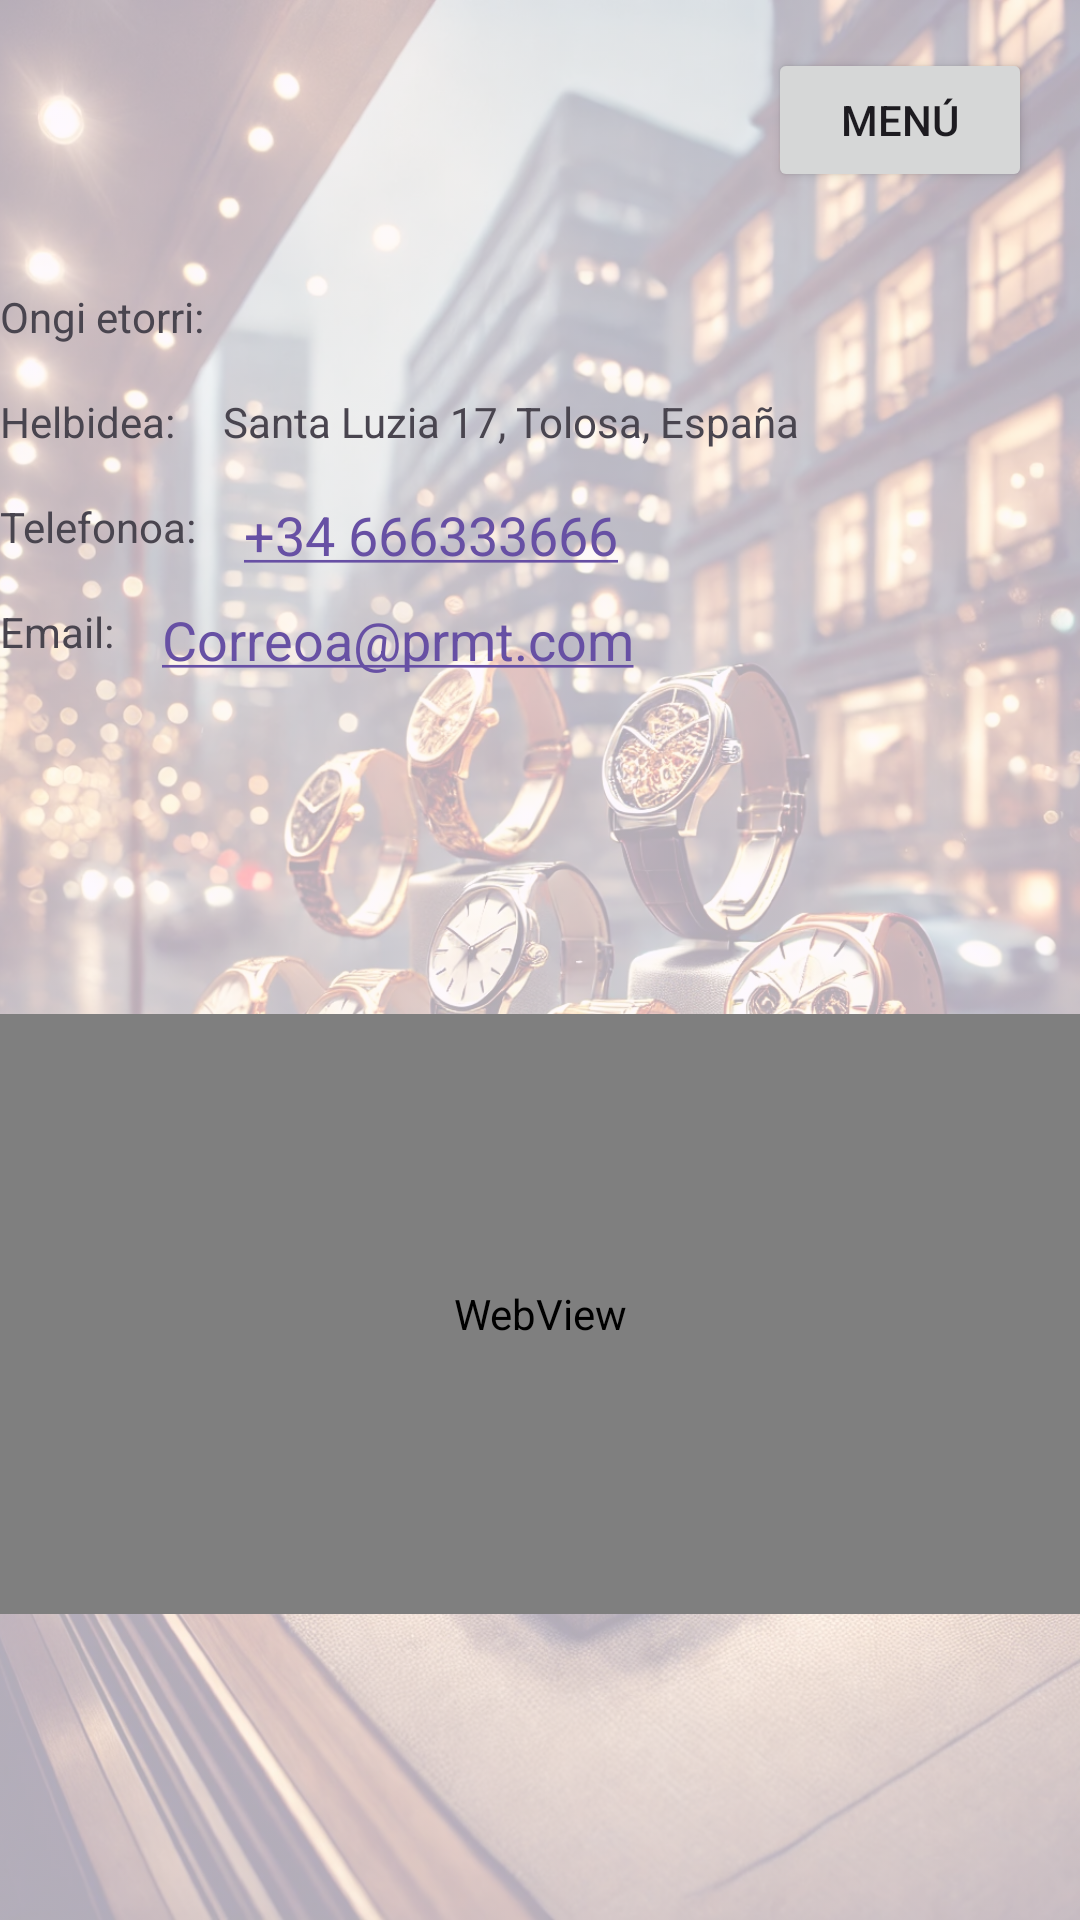

This screen was rendered from an Android layout file. Write that file and the resources it references.
<!-- AndroidManifest.xml: application theme Theme.Komertzial_aplikazioa -->
<!-- res/layout/activity_sarrera.xml -->
<?xml version="1.0" encoding="utf-8"?>
<androidx.constraintlayout.widget.ConstraintLayout xmlns:android="http://schemas.android.com/apk/res/android"
    xmlns:app="http://schemas.android.com/apk/res-auto"
    xmlns:tools="http://schemas.android.com/tools"
    android:id="@+id/main"
    android:layout_width="match_parent"
    android:layout_height="match_parent"
    tools:context=".Sarrera">

    

    <ImageView
        android:id="@+id/imageView2"
        android:layout_width="match_parent"
        android:layout_height="match_parent"
        android:scaleType="centerCrop"
        android:alpha="0.3"
        app:srcCompat="@drawable/fondo"
        app:layout_constraintStart_toStartOf="parent"
        app:layout_constraintTop_toTopOf="parent"
        app:layout_constraintEnd_toEndOf="parent"
        app:layout_constraintBottom_toBottomOf="parent"/>


    <Button
        android:id="@+id/btnMenu"
        android:layout_width="wrap_content"
        android:layout_height="wrap_content"
        android:text="Menú"
        app:layout_constraintTop_toTopOf="parent"
        app:layout_constraintEnd_toEndOf="parent"
        android:layout_margin="16dp"/>

    
    <TextView
        android:id="@+id/txtongietorri"
        android:layout_width="wrap_content"
        android:layout_height="wrap_content"
        android:text="Ongi etorri:"
        app:layout_constraintStart_toStartOf="parent"
        app:layout_constraintTop_toBottomOf="@+id/btnMenu"
        android:layout_marginTop="32dp" />

    <TextView
        android:id="@+id/txterab"
        android:layout_width="wrap_content"
        android:layout_height="wrap_content"
        app:layout_constraintStart_toEndOf="@+id/txtongietorri"
        app:layout_constraintTop_toTopOf="@+id/txtongietorri"
        android:layout_marginStart="16dp" />

    
    <TextView
        android:id="@+id/txthelbidea"
        android:layout_width="wrap_content"
        android:layout_height="wrap_content"
        android:text="Helbidea:"
        app:layout_constraintStart_toStartOf="parent"
        app:layout_constraintTop_toBottomOf="@+id/txtongietorri"
        android:layout_marginTop="16dp" />

    <TextView
        android:id="@+id/txthelbide"
        android:layout_width="wrap_content"
        android:layout_height="wrap_content"
        android:layout_marginStart="16dp"
        android:text="Santa Luzia 17, Tolosa, España"
        app:layout_constraintStart_toEndOf="@+id/txthelbidea"
        app:layout_constraintTop_toTopOf="@+id/txthelbidea" />

    
    <TextView
        android:id="@+id/txttelefonoa"
        android:layout_width="wrap_content"
        android:layout_height="wrap_content"
        android:text="Telefonoa:"
        app:layout_constraintStart_toStartOf="parent"
        app:layout_constraintTop_toBottomOf="@+id/txthelbidea"
        android:layout_marginTop="16dp" />

    <TextView
        android:id="@+id/telefonoa"
        android:layout_width="wrap_content"
        android:layout_height="wrap_content"
        android:layout_marginStart="16dp"
        android:autoLink="phone"
        android:text="+34 666333666"
        android:textSize="18sp"
        app:layout_constraintStart_toEndOf="@+id/txttelefonoa"
        app:layout_constraintTop_toTopOf="@+id/txttelefonoa" />

    
    <TextView
        android:id="@+id/TxtEmail"
        android:layout_width="wrap_content"
        android:layout_height="wrap_content"
        android:text="Email:"
        app:layout_constraintStart_toStartOf="parent"
        app:layout_constraintTop_toBottomOf="@+id/txttelefonoa"
        android:layout_marginTop="16dp" />

    <TextView
        android:id="@+id/emaila"
        android:layout_width="wrap_content"
        android:layout_height="wrap_content"
        android:layout_marginStart="16dp"
        android:autoLink="email"
        android:text="Correoa@prmt.com"
        android:textSize="18sp"
        app:layout_constraintStart_toEndOf="@+id/TxtEmail"
        app:layout_constraintTop_toTopOf="@+id/TxtEmail" />

    
    <WebView
        android:id="@+id/mapa"
        android:layout_width="0dp"
        android:layout_height="200dp"
        app:layout_constraintStart_toStartOf="parent"
        app:layout_constraintEnd_toEndOf="parent"
        app:layout_constraintBottom_toBottomOf="parent"
        android:layout_marginTop="16dp"
        app:layout_constraintTop_toBottomOf="@+id/TxtEmail" />

</androidx.constraintlayout.widget.ConstraintLayout>
<!-- resources referenced by this layout -->
<resources>
  <!-- drawable fondo: webp bitmap (drawable, 506234 bytes) -->
  <style name="Theme.Komertzial_aplikazioa" parent="Base.Theme.Komertzial_aplikazioa" />
  <style name="Base.Theme.Komertzial_aplikazioa" parent="Theme.Material3.DayNight.NoActionBar">
          
          
      </style>
</resources>
